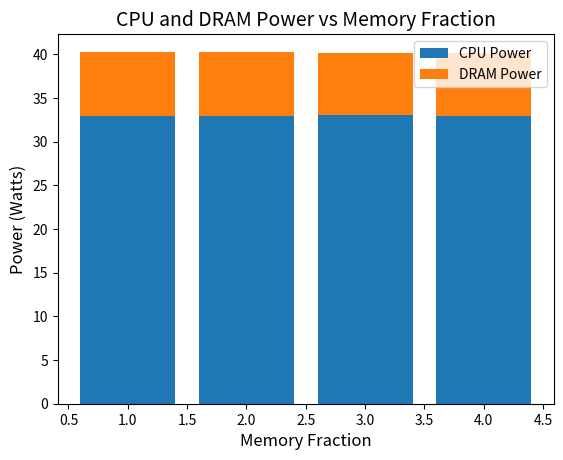

This figure's Python source:
import matplotlib.pyplot as plt
import pandas as pd

# Your data
data = {
    'Configuration': ['isolated', 'sharing', 'isolated', 'sharing', 'isolated', 'sharing', 'isolated', 'sharing'],
    'MEMFRAC': [1, 1, 2, 2, 3, 3, 4, 4],
    'CPU-POWER': [32.9158, 33.1189, 32.9599, 33.1698, 33.0321, 33.0822, 32.9549, 33.0744],
    'DRAM-POWER': [7.01384, 7.12751, 7.06051, 7.12401, 7.09676, 7.06005, 7.00485, 7.09099]
}

df = pd.DataFrame(data)

# Create a figure and a set of subplots
fig, ax = plt.subplots()

# Plot the data
ax.bar(df['MEMFRAC'], df['CPU-POWER'], label='CPU Power')
ax.bar(df['MEMFRAC'], df['DRAM-POWER'], bottom=df['CPU-POWER'], label='DRAM Power')

# Set labels
ax.set_xlabel('Memory Fraction', fontsize=12)
ax.set_ylabel('Power (Watts)', fontsize=12)

# Set title
ax.set_title('CPU and DRAM Power vs Memory Fraction', fontsize=14)

# Set legend
ax.legend(fontsize=10)

# Show the plot
plt.show()

